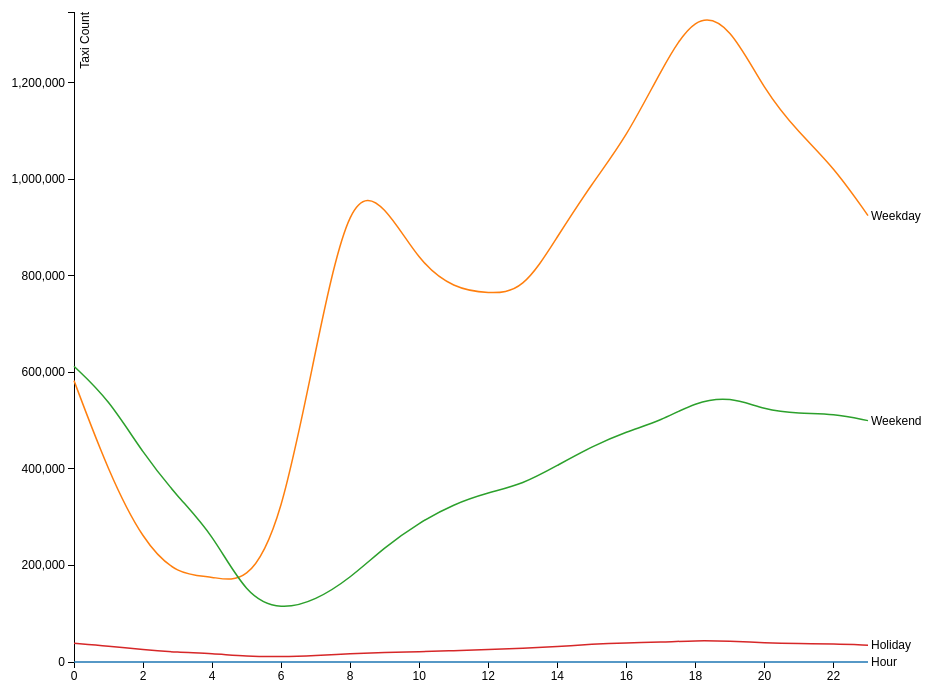
D3 v3 page, settled after 480 driven frames (8 s of simulated time); the page loaded 1 data file(s).



    var margin = {top: 20, right: 80, bottom: 30, left: 150},
            width = 1024 - margin.left - margin.right,
            height = 700 - margin.top - margin.bottom;


    var x = d3.scale.linear()
            .range([0, width]);

    var y = d3.scale.linear()
            .range([height, 0]);

    var color = d3.scale.category10();

    var xAxis = d3.svg.axis()
            .scale(x)
            .orient("bottom");

    var yAxis = d3.svg.axis()
            .scale(y)
            .orient("left");

    var line = d3.svg.line()
            .interpolate("basis")
            .x(function(d) { return x(d.Hour); })
            .y(function(d) { return y(d.count); });

    var svg = d3.select("body").append("svg")
            .attr("width", width + margin.left + margin.right)
            .attr("height", height + margin.top + margin.bottom)
            .append("g")
            .attr("transform", "translate(" + margin.left + "," + margin.top + ")");

    d3.csv("TaxiDensityGreen.csv", function(error, data) {
        if (error) throw error;

        color.domain(d3.keys(data[0]));


        var dayType = color.domain().map(function(name) {
            return {
                name: name,
                values: data.map(function(d) {
                    return {Hour: +d.Hour, count: +d[name]};
                })
            };
        });

        x.domain(d3.extent(data, function(d) { return +d.Hour; }));

        y.domain([
            d3.min(dayType, function(c) { return d3.min(c.values, function(v) { return v.count; }); }),
            d3.max(dayType, function(c) { return d3.max(c.values, function(v) { return v.count; }); })
        ]);

        svg.append("g")
                .attr("class", "x axis")
                .attr("transform", "translate(0," + height + ")")
                .call(xAxis);

        svg.append("g")
                .attr("class", "y axis")
                .call(yAxis)
                .append("text")
                .attr("transform", "rotate(-90)")
                .attr("y", 6)
                .attr("dy", ".71em")
                .style("text-anchor", "end")
                .text("Taxi Count");

        var city = svg.selectAll(".city")
                .data(dayType)
                .enter().append("g")
                .attr("class", "city");

        city.append("path")
                .attr("class", "line")
                .attr("d", function(d) { return line(d.values); })
                .style("stroke", function(d) { return color(d.name); });

        city.append("text")
                .datum(function(d) { return {name: d.name, value: d.values[d.values.length - 1]}; })
                .attr("transform", function(d) { return "translate(" + x(d.value.Hour) + "," + y(d.value.count) + ")"; })
                .attr("x", 3)
                .attr("dy", ".35em")
                .text(function(d) { return d.name; });
    });



### data: TaxiDensityGreen.csv
Hour, Weekday, Weekend, Holiday?
0, 582913, 612685, 38844?
1, 393311, 545103, 33249?
2, 249921, 431806, 25381?
3, 179485, 342282, 20002?
4, 178023, 266977, 17552?
5, 160207, 135772, 11565?
6, 288301, 107561, 10886?
7, 648435, 127390, 13287?
8, 980506, 173444, 17091?
9, 950851, 238222, 19946?
10, 827900, 288867, 21286?
11, 773949, 327266, 23494?
12, 763107, 351148, 25550?
13, 767192, 368370, 28243?
14, 881085, 407248, 31887?
15, 991060, 446424, 37000?
16, 1086971, 477564, 39808?
17, 1225721, 499404, 41061?
18, 1346576, 538521, 44399?
19, 1320935, 550201, 43245?
20, 1182975, 522329, 39764?
21, 1096143, 514530, 37986?
22, 1025997, 514817, 37428?
23, 924847, 500032, 34695?